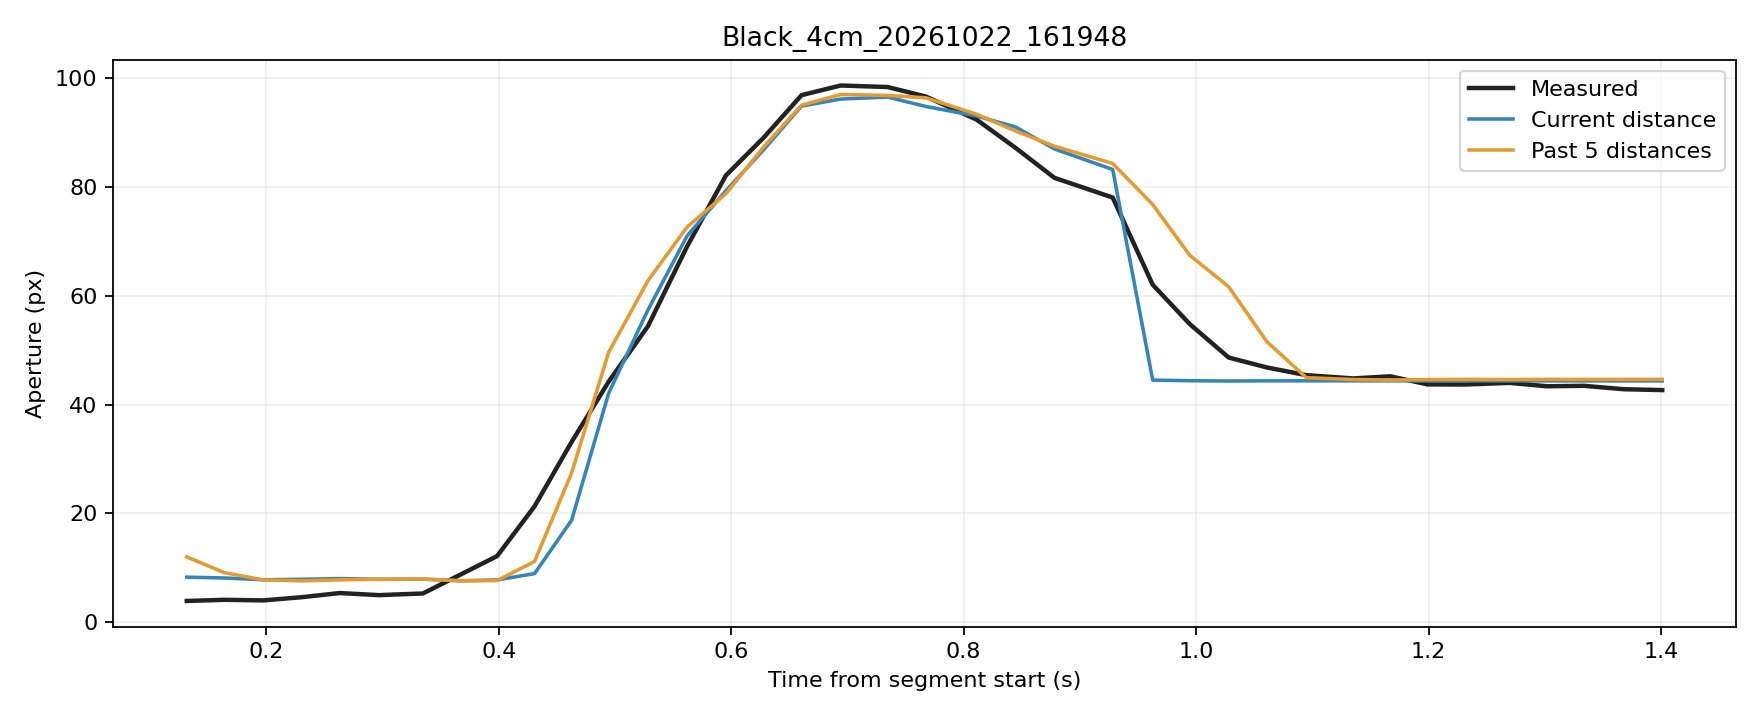

The table this chart was drawn from, first rows:
trial, source_frame, window_start_frame, window_duration_s, time_s, phase, distance_px, actual_aperture_px, predicted_current_px, predicted_window5_px
Black_4cm_20261022_161948, 3230, 3226, 0.1315, 0.1315, rest, 247.3, 3.884, 8.262, 11.99
Black_4cm_20261022_161948, 3231, 3227, 0.1302, 0.1639, rest, 247.7, 4.1, 8.113, 9.084
Black_4cm_20261022_161948, 3232, 3228, 0.132, 0.1974, rest, 248.7, 3.991, 7.783, 7.756
Black_4cm_20261022_161948, 3233, 3229, 0.1318, 0.2307, rest, 248.5, 4.586, 7.876, 7.585
Black_4cm_20261022_161948, 3234, 3230, 0.1316, 0.2631, rest, 248.1, 5.343, 8.002, 7.773
Black_4cm_20261022_161948, 3235, 3231, 0.133, 0.2969, rest, 248.5, 4.96, 7.861, 7.873
Black_4cm_20261022_161948, 3236, 3232, 0.1374, 0.3347, rest, 248.4, 5.266, 7.893, 7.933
Black_4cm_20261022_161948, 3237, 3233, 0.1365, 0.3672, rest, 249.3, 8.761, 7.61, 7.587
Black_4cm_20261022_161948, 3238, 3234, 0.1354, 0.3985, movement, 248.8, 12.14, 7.75, 7.64
Black_4cm_20261022_161948, 3239, 3235, 0.1338, 0.4307, movement, 245.3, 21.29, 8.921, 11.13
Black_4cm_20261022_161948, 3240, 3236, 0.1279, 0.4626, movement, 238.4, 33.13, 18.73, 27.43
Black_4cm_20261022_161948, 3241, 3237, 0.1273, 0.4945, movement, 229.2, 44.21, 42.08, 49.61
Black_4cm_20261022_161948, 3242, 3238, 0.1298, 0.5283, movement, 220.3, 54.4, 57.39, 62.76
Black_4cm_20261022_161948, 3243, 3239, 0.1313, 0.5621, movement, 208.8, 69.1, 71.04, 72.66
Black_4cm_20261022_161948, 3244, 3240, 0.1327, 0.5954, movement, 196, 82.12, 79.29, 78.74
Black_4cm_20261022_161948, 3245, 3241, 0.1333, 0.6279, movement, 181.2, 89.07, 86.86, 87.38
Black_4cm_20261022_161948, 3246, 3242, 0.1322, 0.6605, movement, 162, 96.9, 94.89, 95.05
Black_4cm_20261022_161948, 3247, 3243, 0.1321, 0.6942, movement, 143.6, 98.67, 96.17, 97.01
Black_4cm_20261022_161948, 3248, 3244, 0.1392, 0.7346, movement, 123.1, 98.39, 96.54, 96.84
Black_4cm_20261022_161948, 3249, 3245, 0.1397, 0.7675, movement, 103.3, 96.63, 94.81, 96.4
Black_4cm_20261022_161948, 3250, 3246, 0.1507, 0.8112, movement, 83.11, 92.38, 93.05, 93.37
Black_4cm_20261022_161948, 3251, 3247, 0.1502, 0.8444, movement, 62.99, 87.25, 91.07, 90.33
Black_4cm_20261022_161948, 3252, 3248, 0.1435, 0.8781, movement, 46.72, 81.69, 87, 87.51
Black_4cm_20261022_161948, 3253, 3249, 0.1607, 0.9282, movement, 31.64, 78.06, 83.22, 84.33
Black_4cm_20261022_161948, 3254, 3250, 0.1514, 0.9627, movement, 9.819, 62.03, 44.5, 76.78
Black_4cm_20261022_161948, 3255, 3251, 0.1501, 0.9945, movement, 3.128, 54.81, 44.38, 67.46
Black_4cm_20261022_161948, 3256, 3252, 0.1499, 1.028, hold, 0.4624, 48.65, 44.33, 61.68
Black_4cm_20261022_161948, 3257, 3253, 0.1327, 1.061, hold, 2.02, 46.82, 44.36, 51.56
Black_4cm_20261022_161948, 3258, 3254, 0.1322, 1.095, hold, 2.25, 45.41, 44.36, 44.94
Black_4cm_20261022_161948, 3259, 3255, 0.1406, 1.135, hold, 2.059, 44.81, 44.36, 44.61
Black_4cm_20261022_161948, 3260, 3256, 0.139, 1.167, hold, 2.227, 45.19, 44.36, 44.51
Black_4cm_20261022_161948, 3261, 3257, 0.1382, 1.199, hold, 2.221, 43.71, 44.36, 44.59
Black_4cm_20261022_161948, 3262, 3258, 0.1367, 1.232, hold, 1.704, 43.69, 44.36, 44.63
Black_4cm_20261022_161948, 3263, 3259, 0.1347, 1.27, hold, 1.984, 43.99, 44.36, 44.6
Black_4cm_20261022_161948, 3264, 3260, 0.1349, 1.302, hold, 1.704, 43.36, 44.36, 44.63
Black_4cm_20261022_161948, 3265, 3261, 0.1346, 1.334, hold, 1.654, 43.45, 44.35, 44.62
Black_4cm_20261022_161948, 3266, 3262, 0.1362, 1.368, hold, 1.437, 42.82, 44.35, 44.62
Black_4cm_20261022_161948, 3267, 3263, 0.1313, 1.401, hold, 1.425, 42.66, 44.35, 44.63
